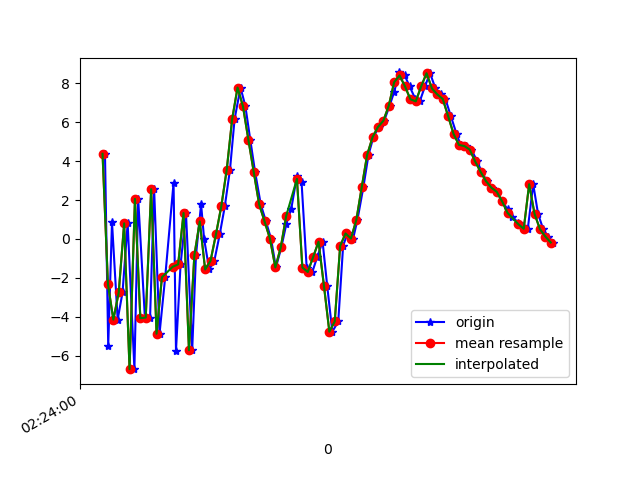

Data behind this chart, as committed beside it:
1617848641049, 544284606114425, 4.3816824, -0.11217737, 3.4891257
1617848641061, 544284625345195, -5.514, -1.811, 5.224
1617848641075, 544284644575965, 0.8674, -0.1859, -2.302
1617848641096, 544284663806735, -4.148, 0.007529, 9.215
1617848641114, 544284683037505, -2.748, 0.9077, -6.958
1617848641133, 544284702268275, 0.8053, 1.538, 8.813
1617848641158, 544284721499045, -6.695, -0.3658, -1.765
1617848641172, 544284740729815, 2.064, 1.23, -1.285
1617848641197, 544284759960585, -4.075, 0.4158, 8.405
1617848641216, 544284779191355, -4.042, 0.2605, -6.61
1617848641231, 544284798422125, 2.562, 2.128, 4.5
1617848641251, 544284817652895, -4.874, 0.5025, 5.219
1617848641272, 544284836883665, -1.966, 0.992, -6.767
1617848641303, 544284856114435, 2.886, 2.261, 6.524
1617848641312, 544284875345205, -5.741, 0.9175, 3.63
1617848641329, 544284894575975, -1.306, 2.113, -6.45
1617848641349, 544284913806745, 1.336, 3.035, 7.58
1617848641372, 544284933037515, -5.718, 1.657, 2.727
1617848641386, 544284952268285, -0.8465, 3.217, -5.689
1617848641405, 544284971499055, 1.791, 5.396, 4.703
1617848641416, 544284990729825, 0.01567, 5.645, 1.958
1617848641435, 544285009960595, -1.568, 7.086, 2.717
1617848641454, 544285029191365, -1.121, 6.13, 4.512
1617848641474, 544285048422135, 0.2362, 5.065, 4.097
1617848641493, 544285067652905, 1.697, 3.679, 4.367
1617848641512, 544285087010137, 3.569, -0.3389, 5.067
1617848641529, 544285106240907, 6.161, -3.753, 5.596
1617848641551, 544285125471677, 7.789, -4.215, 7.147
1617848641569, 544285144702447, 6.83, -0.9356, 7.49
1617848641587, 544285163933217, 5.116, 1.964, 6.241
1617848641605, 544285183163987, 3.443, 2.298, 3.164
1617848641626, 544285202394757, 1.784, 0.7711, -0.7854
1617848641645, 544285221625527, 0.9072, 1.859, -7.04
1617848641664, 544285240856297, 0.01867, 1.398, -11.85
1617848641682, 544285260087067, -1.463, 0.3213, -12.01
1617848641702, 544285279317837, -0.4357, 3.051, -9.632
1617848641721, 544285298548607, 0.7935, 4.622, -6.57
1617848641739, 544285317779377, 1.557, 2.327, -5.678
1617848641760, 544285337010147, 3.244, -0.8838, -4.962
1617848641777, 544285356240917, 2.941, -0.9211, -3.273
1617848641796, 544285375471687, -1.467, -1.988, 0.2961
1617848641817, 544285394702457, -1.697, -3.952, 3.64
1617848641835, 544285413933227, -0.9271, -7.161, 8.265
1617848641855, 544285433163997, -0.1405, -7.525, 11.29
1617848641872, 544285452394767, -2.406, -3.226, 12.4
1617848641891, 544285471625537, -4.768, 0.1263, 13.54
1617848641913, 544285490856307, -4.242, -0.5223, 17.3
1617848641931, 544285510087077, -0.3541, -0.1497, 18.14
1617848641947, 544285529317847, 0.2842, 1.384, 15.73
1617848641968, 544285548548617, 0.02188, 2.223, 13.39
1617848641984, 544285567779387, 0.9832, 1.268, 11.92
1617848642006, 544285587010157, 2.668, 0.1287, 10.37
1617848642025, 544285606240927, 4.328, 0.01658, 8.587
1617848642043, 544285625471697, 5.237, 0.359, 6.752
1617848642063, 544285644702467, 5.761, 0.4525, 4.689
1617848642083, 544285663933237, 6.08, -1.862, 1.117
1617848642103, 544285683164007, 6.854, -2.735, -2.289
1617848642120, 544285702394777, 7.56, -0.2253, -4.369
1617848642139, 544285721625547, 8.567, 3.985, -4.909
1617848642159, 544285740856317, 8.413, 5.623, -4.632
1617848642177, 544285760087087, 7.855, 4.413, -3.921
... 28 more rows
